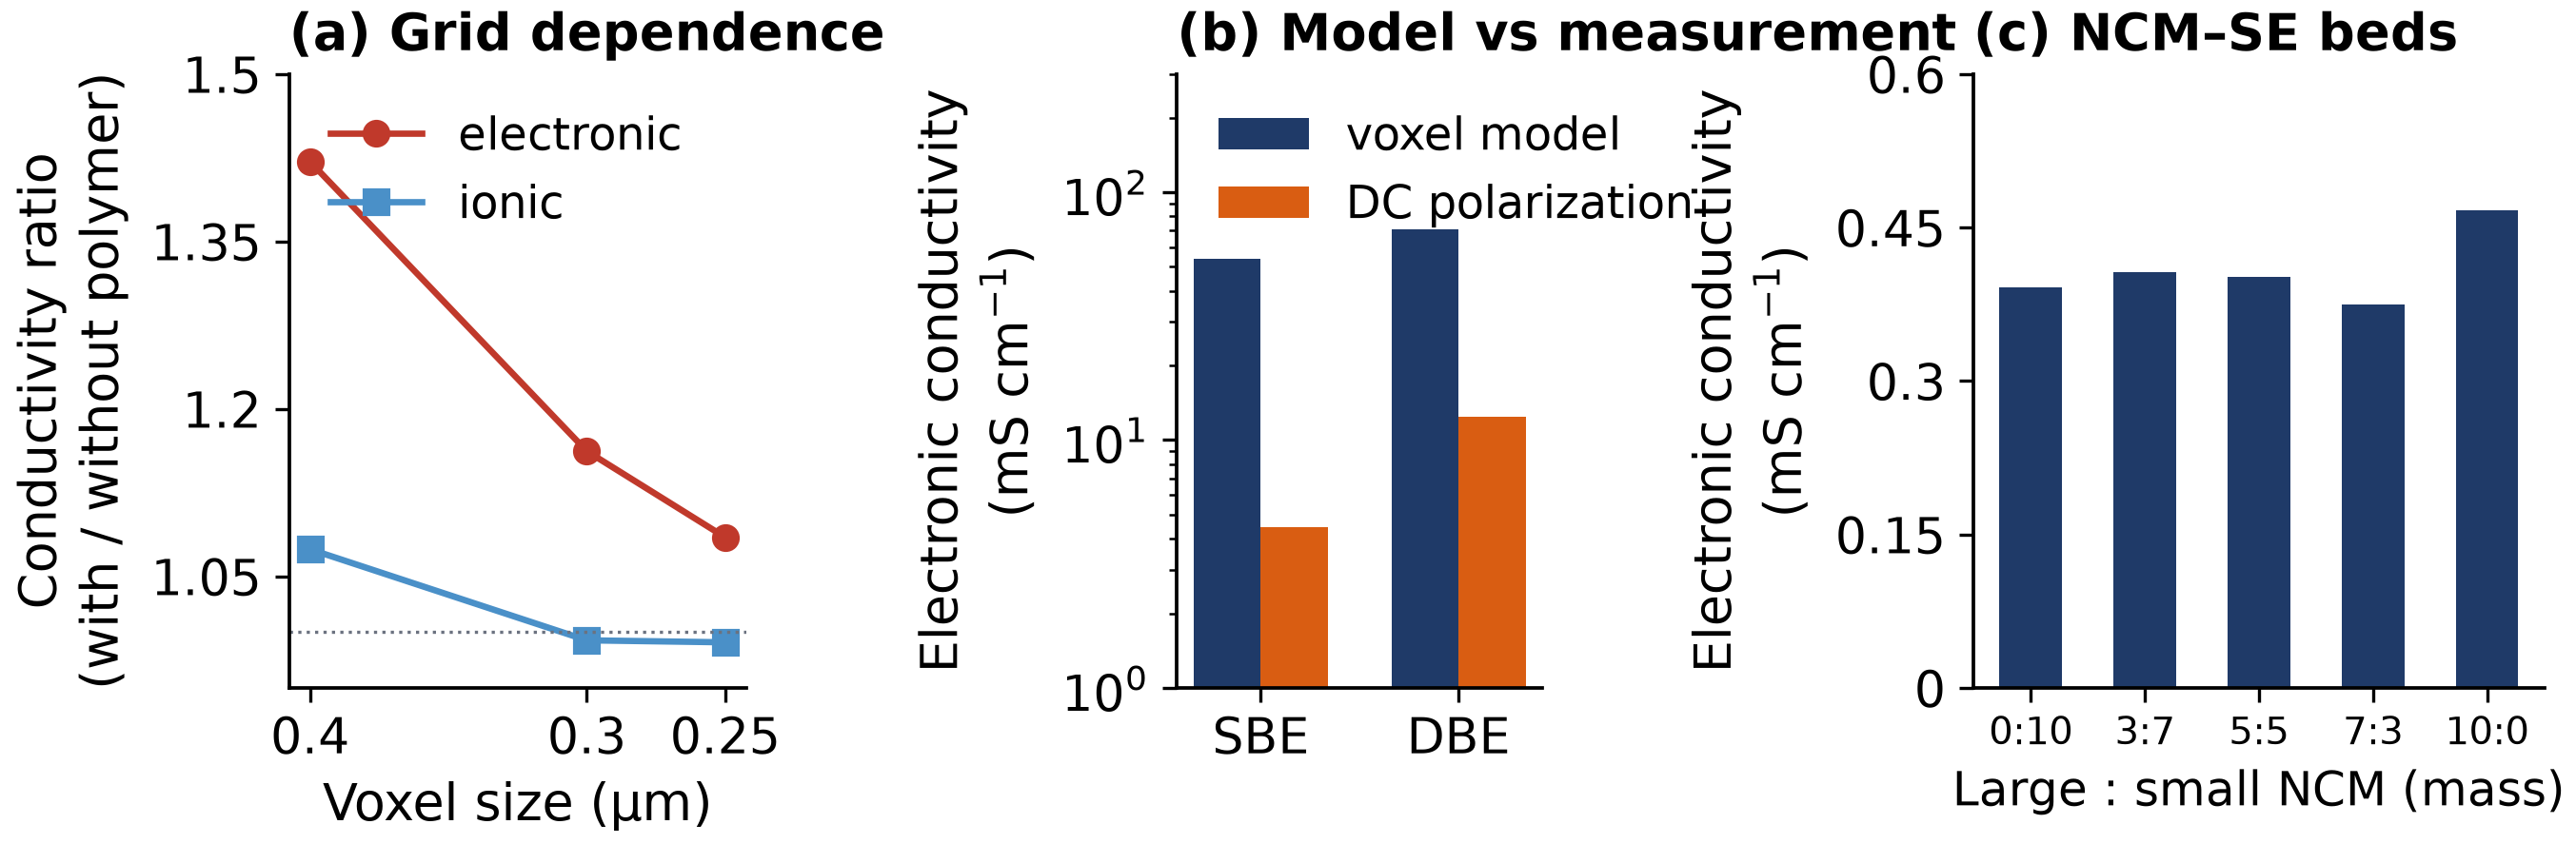

The file beside this chart, header and first rows:
panel, x, y1, y2
grid, 0.4, 1.421, 1.074
grid, 0.3, 1.162, 0.9926
grid, 0.25, 1.085, 0.9908
model_vs_exp, SBE, 54.0, 4.47
model_vs_exp, DBE, 70.6, 12.4
ps45_sigma_e, 0:10, 0.391, 
ps45_sigma_e, 3:7, 0.406, 
ps45_sigma_e, 5:5, 0.402, 
ps45_sigma_e, 7:3, 0.375, 
ps45_sigma_e, 10:0, 0.467, 
